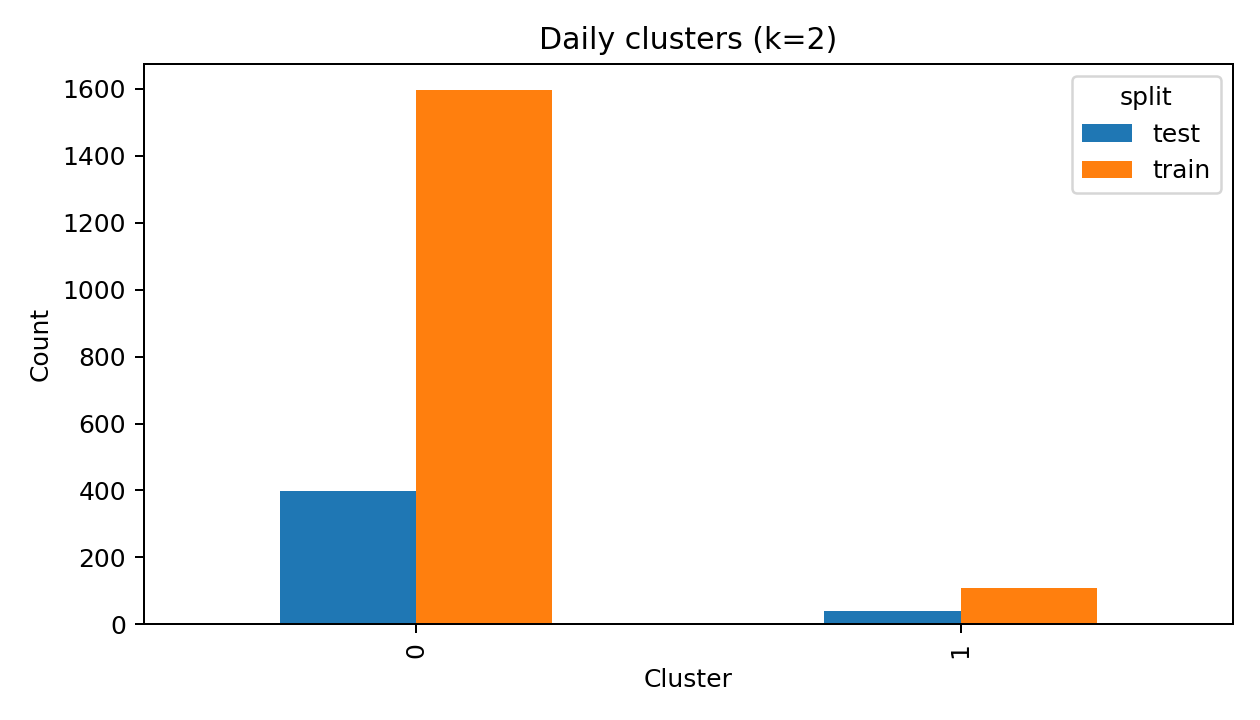

The data file committed next to this chart (first rows):
split, 0, 1
test, 397, 39
train, 1596, 110
